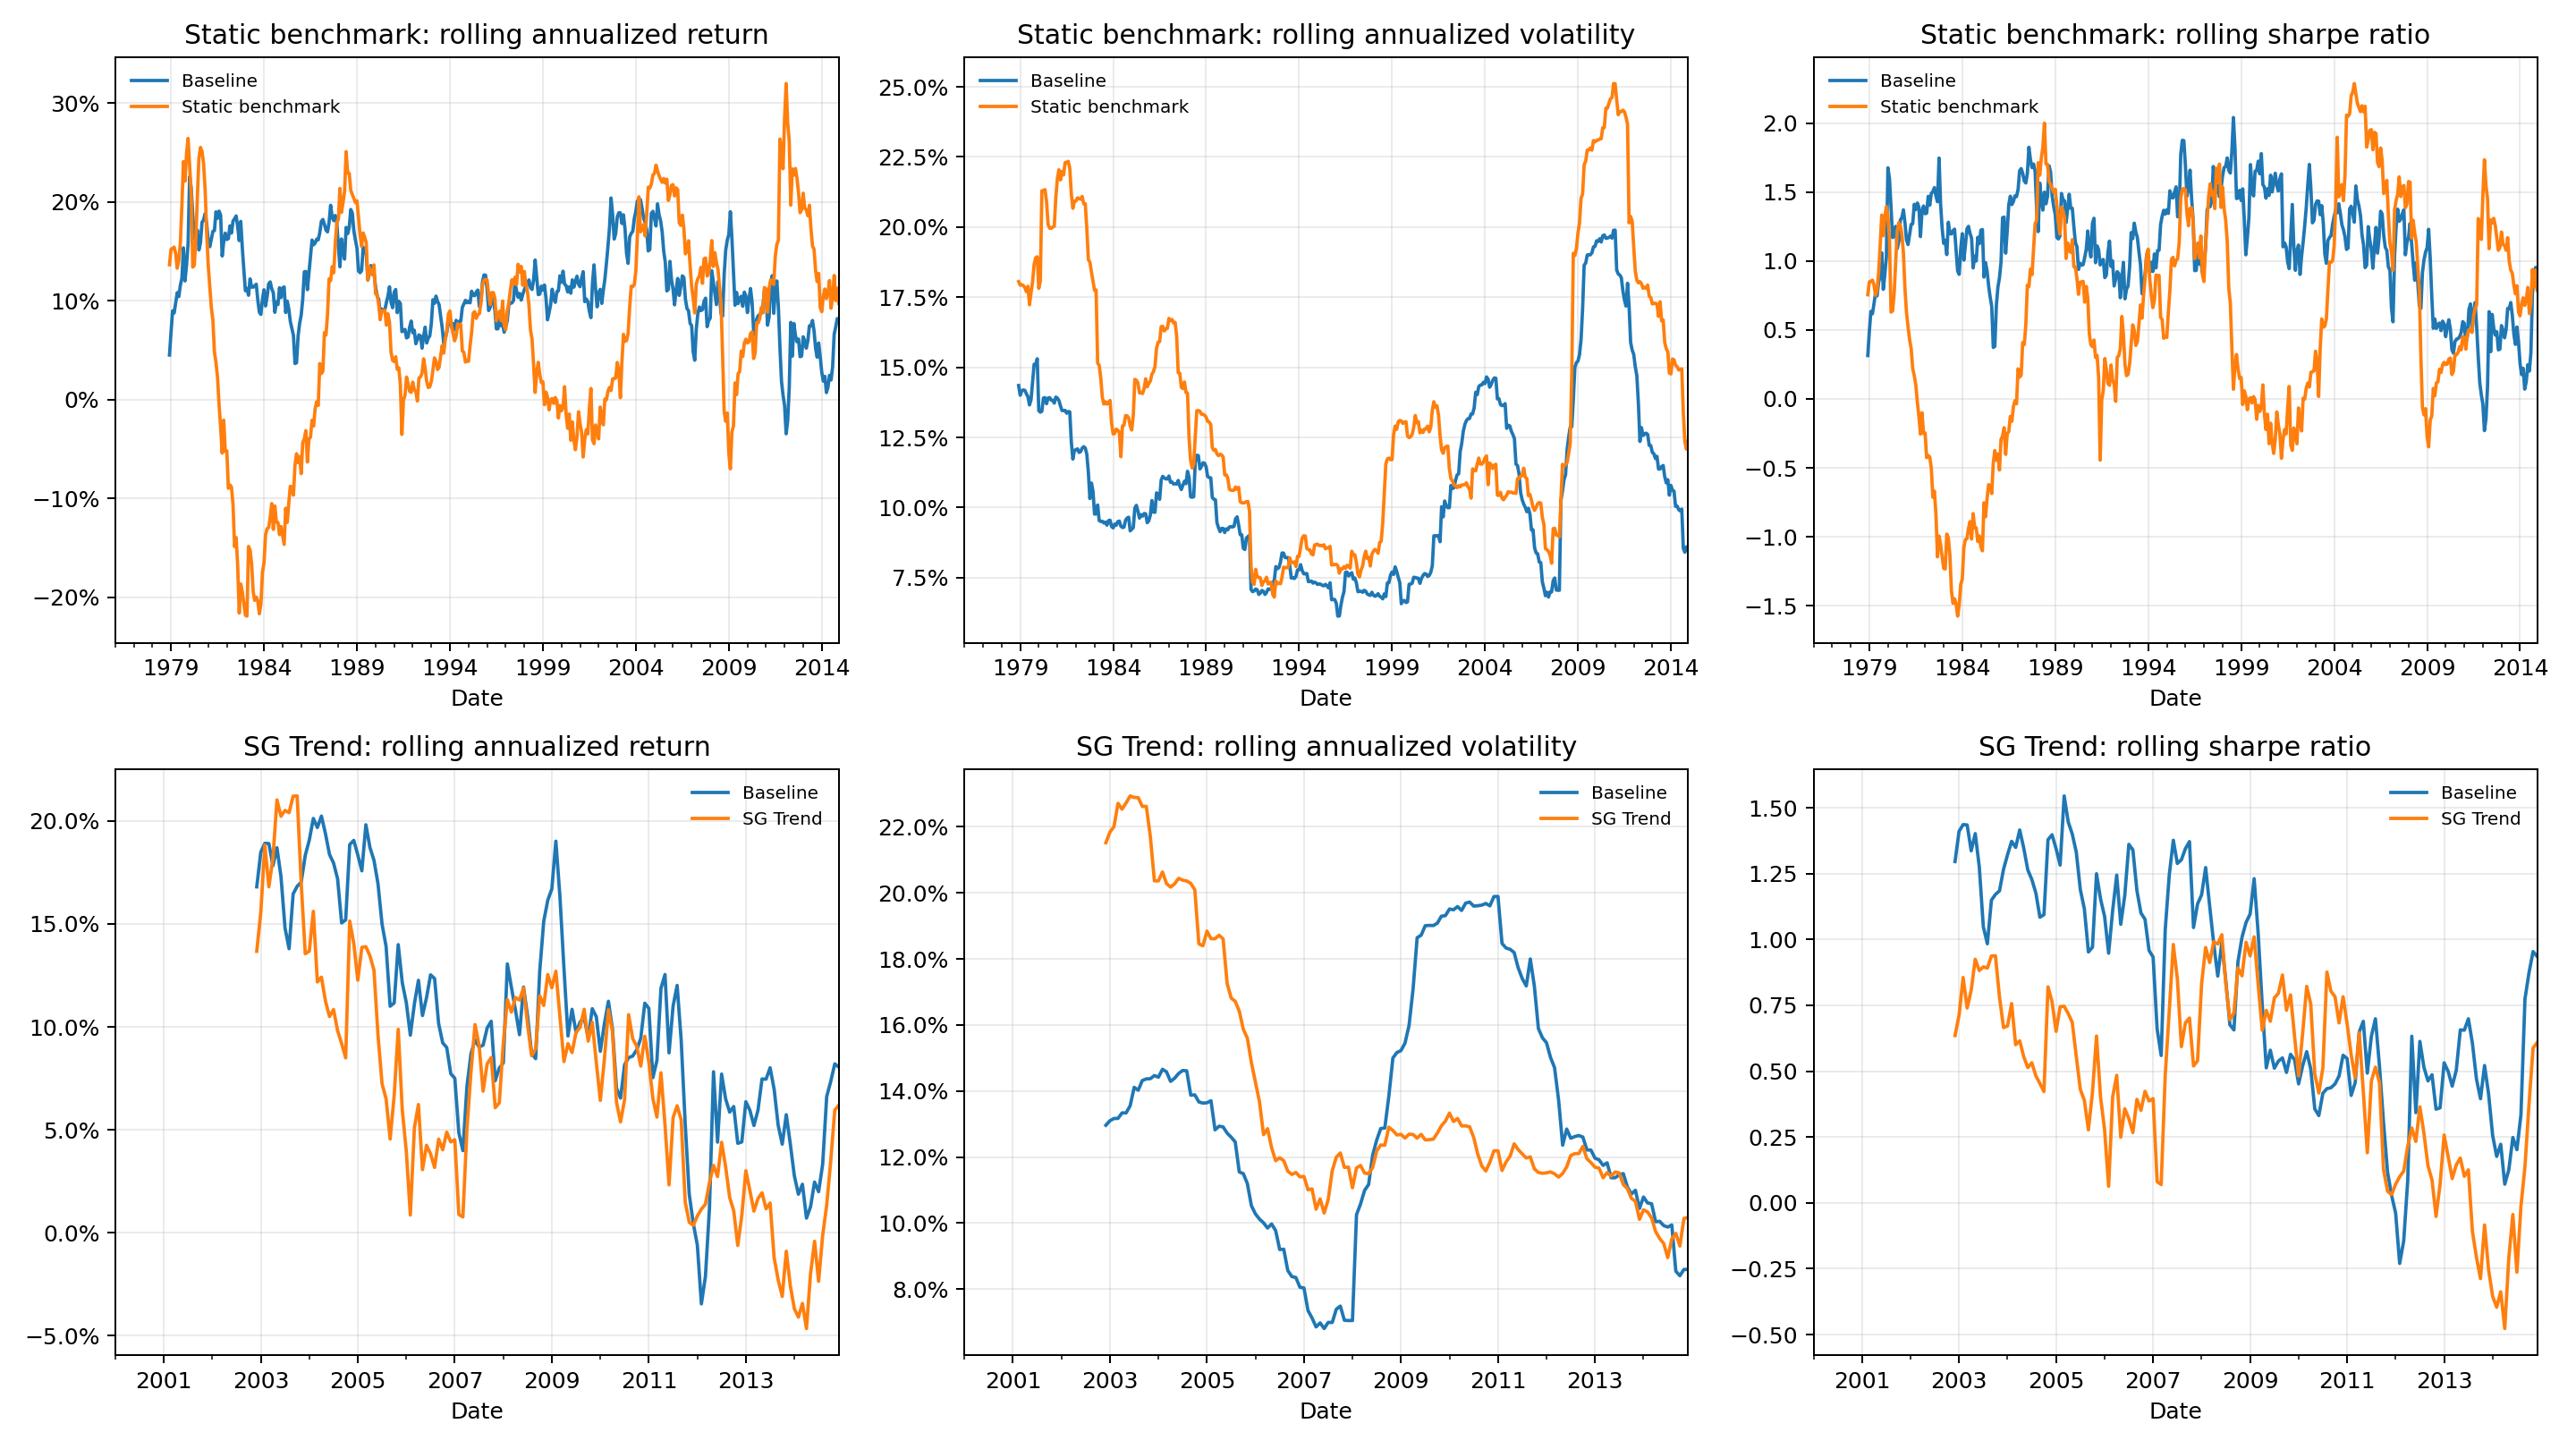

The table this chart was drawn from, first rows:
Date, benchmark_comparison, series, rolling_annualized_return, rolling_annualized_volatility, rolling_sharpe_0rf
1976-01-30 00:00:00, Static benchmark, Baseline, , , 
1976-02-27 00:00:00, Static benchmark, Baseline, , , 
1976-03-31 00:00:00, Static benchmark, Baseline, , , 
1976-04-30 00:00:00, Static benchmark, Baseline, , , 
1976-05-31 00:00:00, Static benchmark, Baseline, , , 
1976-06-30 00:00:00, Static benchmark, Baseline, , , 
1976-07-30 00:00:00, Static benchmark, Baseline, , , 
1976-08-31 00:00:00, Static benchmark, Baseline, , , 
1976-09-30 00:00:00, Static benchmark, Baseline, , , 
1976-10-29 00:00:00, Static benchmark, Baseline, , , 
1976-11-30 00:00:00, Static benchmark, Baseline, , , 
1976-12-31 00:00:00, Static benchmark, Baseline, , , 
1977-01-31 00:00:00, Static benchmark, Baseline, , , 
1977-02-28 00:00:00, Static benchmark, Baseline, , , 
1977-03-31 00:00:00, Static benchmark, Baseline, , , 
1977-04-29 00:00:00, Static benchmark, Baseline, , , 
1977-05-31 00:00:00, Static benchmark, Baseline, , , 
1977-06-30 00:00:00, Static benchmark, Baseline, , , 
1977-07-29 00:00:00, Static benchmark, Baseline, , , 
1977-08-31 00:00:00, Static benchmark, Baseline, , , 
1977-09-30 00:00:00, Static benchmark, Baseline, , , 
1977-10-31 00:00:00, Static benchmark, Baseline, , , 
1977-11-30 00:00:00, Static benchmark, Baseline, , , 
1977-12-30 00:00:00, Static benchmark, Baseline, , , 
1978-01-31 00:00:00, Static benchmark, Baseline, , , 
1978-02-28 00:00:00, Static benchmark, Baseline, , , 
1978-03-31 00:00:00, Static benchmark, Baseline, , , 
1978-04-28 00:00:00, Static benchmark, Baseline, , , 
1978-05-31 00:00:00, Static benchmark, Baseline, , , 
1978-06-30 00:00:00, Static benchmark, Baseline, , , 
1978-07-31 00:00:00, Static benchmark, Baseline, , , 
1978-08-31 00:00:00, Static benchmark, Baseline, , , 
1978-09-29 00:00:00, Static benchmark, Baseline, , , 
1978-10-31 00:00:00, Static benchmark, Baseline, , , 
1978-11-30 00:00:00, Static benchmark, Baseline, , , 
1978-12-29 00:00:00, Static benchmark, Baseline, 0.04517, 0.1435, 0.3147
1979-01-31 00:00:00, Static benchmark, Baseline, 0.06852, 0.14, 0.4893
1979-02-28 00:00:00, Static benchmark, Baseline, 0.08988, 0.1416, 0.6347
1979-03-30 00:00:00, Static benchmark, Baseline, 0.08774, 0.1419, 0.6182
1979-04-30 00:00:00, Static benchmark, Baseline, 0.09776, 0.1418, 0.6894
1979-05-31 00:00:00, Static benchmark, Baseline, 0.1083, 0.1406, 0.7707
1979-06-29 00:00:00, Static benchmark, Baseline, 0.1042, 0.1395, 0.7471
1979-07-31 00:00:00, Static benchmark, Baseline, 0.1157, 0.1366, 0.8468
1979-08-31 00:00:00, Static benchmark, Baseline, 0.1229, 0.1384, 0.8874
1979-09-28 00:00:00, Static benchmark, Baseline, 0.1536, 0.1449, 1.06
1979-10-31 00:00:00, Static benchmark, Baseline, 0.1201, 0.1511, 0.7951
1979-11-30 00:00:00, Static benchmark, Baseline, 0.1361, 0.1509, 0.9025
1979-12-31 00:00:00, Static benchmark, Baseline, 0.1578, 0.1531, 1.031
1980-01-31 00:00:00, Static benchmark, Baseline, 0.2256, 0.1346, 1.677
1980-02-29 00:00:00, Static benchmark, Baseline, 0.2142, 0.134, 1.599
1980-03-31 00:00:00, Static benchmark, Baseline, 0.187, 0.1344, 1.392
1980-04-30 00:00:00, Static benchmark, Baseline, 0.1628, 0.1391, 1.171
1980-05-30 00:00:00, Static benchmark, Baseline, 0.1645, 0.1392, 1.182
1980-06-30 00:00:00, Static benchmark, Baseline, 0.1715, 0.137, 1.252
1980-07-31 00:00:00, Static benchmark, Baseline, 0.1515, 0.139, 1.09
1980-08-29 00:00:00, Static benchmark, Baseline, 0.1588, 0.1392, 1.141
1980-09-30 00:00:00, Static benchmark, Baseline, 0.1795, 0.1383, 1.298
1980-10-31 00:00:00, Static benchmark, Baseline, 0.1818, 0.1382, 1.315
1980-11-28 00:00:00, Static benchmark, Baseline, 0.1882, 0.1372, 1.371
1980-12-31 00:00:00, Static benchmark, Baseline, 0.1782, 0.1394, 1.278
... 1,236 more rows
